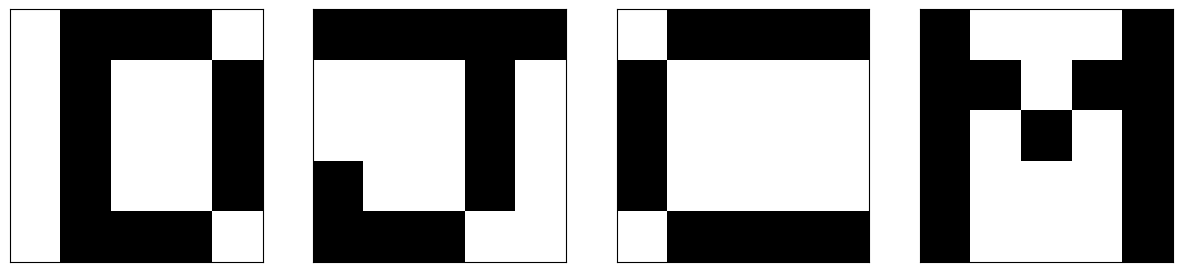
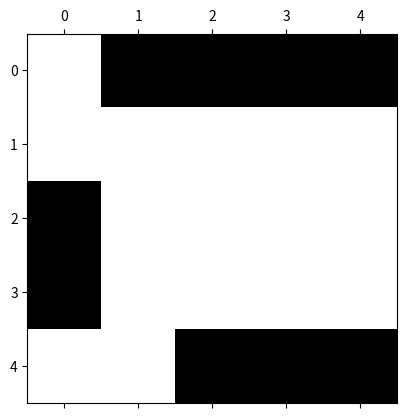
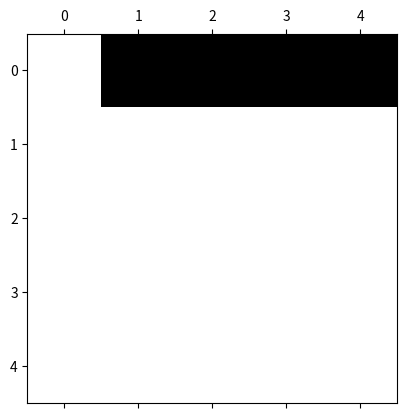
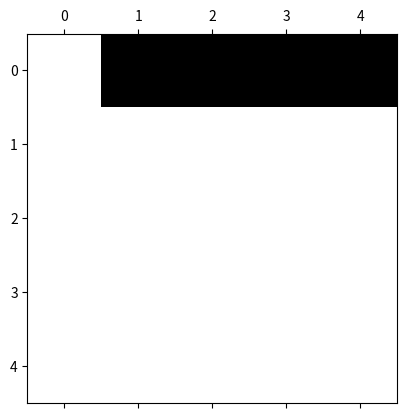
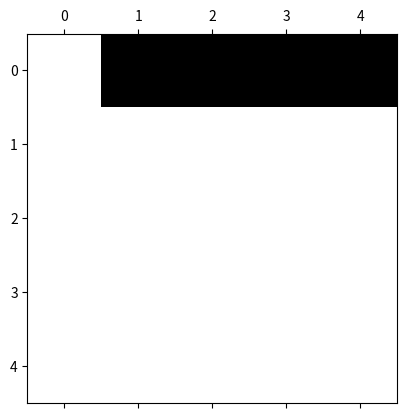
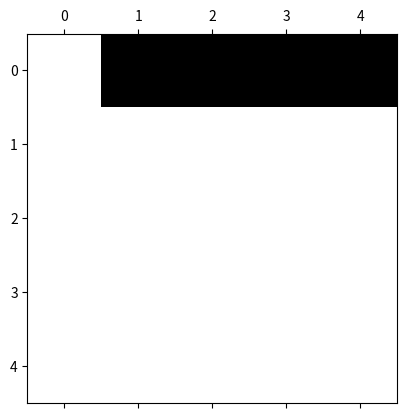
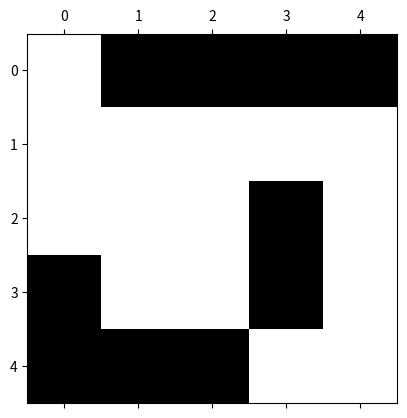
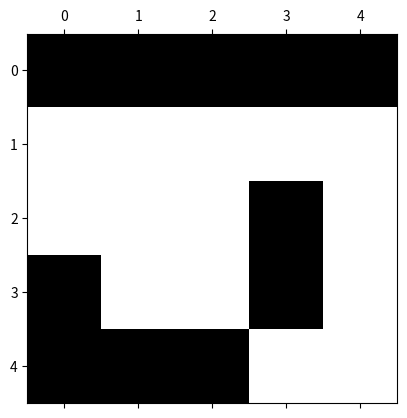
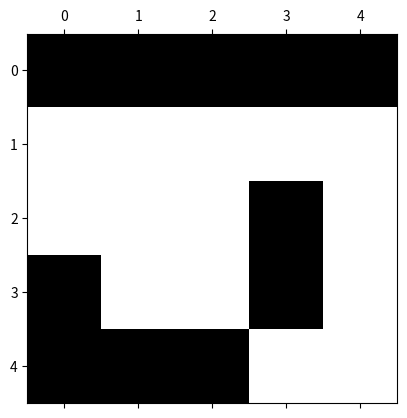
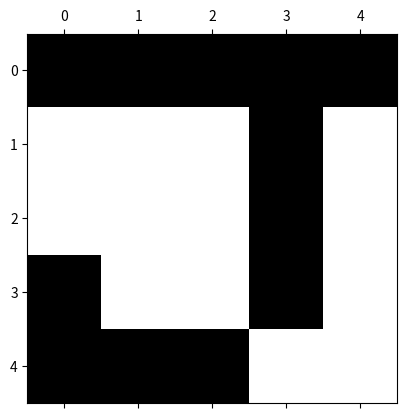
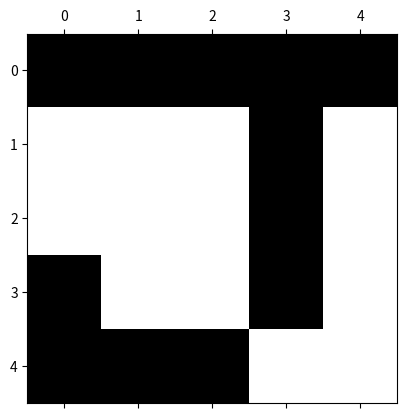
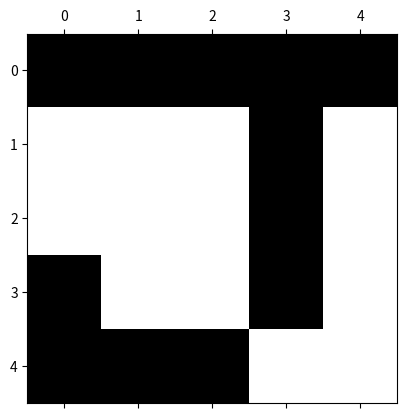
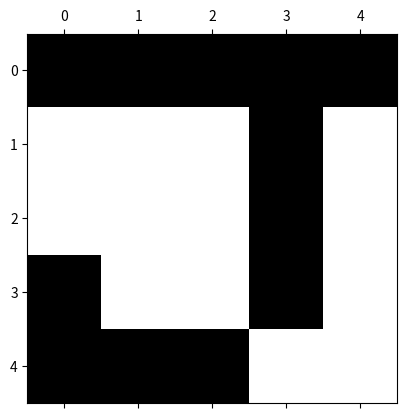
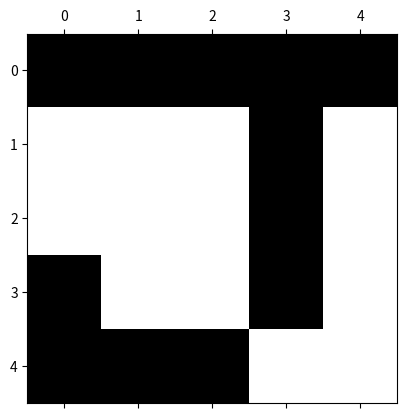
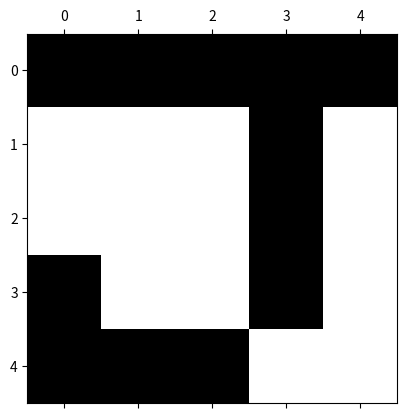
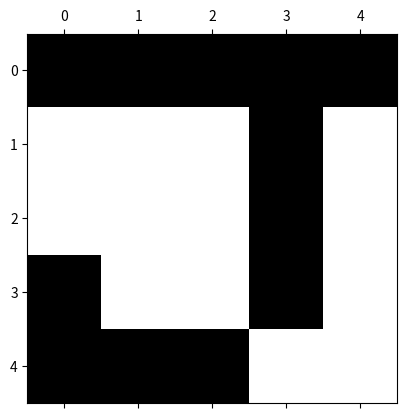

Source code (Python) for these figures, in order:
import matplotlib.pyplot as plt
import numpy as np

nb_patterns = 4
pattern_width = 5
pattern_height = 5
max_iterations = 20

patterns = np.array([
    [1, -1, -1, -1, 1, 1, -1, 1, 1, -1, 1, -1, 1, 1, -1, 1, -1, 1, 1, -1, 1, -1, -1, -1, 1.],  # Letter D
    [-1, -1, -1, -1, -1, 1, 1, 1, -1, 1, 1, 1, 1, -1, 1, -1, 1, 1, -1, 1, -1, -1, -1, 1, 1.],  # Letter J
    [1, -1, -1, -1, -1, -1, 1, 1, 1, 1, -1, 1, 1, 1, 1, -1, 1, 1, 1, 1, 1, -1, -1, -1, -1.],  # Letter C
    [-1, 1, 1, 1, -1, -1, -1, 1, -1, -1, -1, 1, -1, 1, -1, -1, 1, 1, 1, -1, -1, 1, 1, 1, -1.], ],  # Letter M
    dtype=float)

fig, ax = plt.subplots(1, nb_patterns, figsize=(15, 10))

for i in range(nb_patterns):
    ax[i].matshow(patterns[i].reshape((pattern_height, pattern_width)), cmap='gray')
    ax[i].set_xticks([])
    ax[i].set_yticks([])

plt.show()

# Обучение
W = np.zeros((pattern_width * pattern_height, pattern_width * pattern_height))

for i in range(pattern_width * pattern_height):
    for j in range(pattern_width * pattern_height):
        if i == j or W[i, j] != 0.0:
            continue

        w = 0.0

        for n in range(nb_patterns):
            w += patterns[n, i] * patterns[n, j]

        W[i, j] = w / patterns.shape[0]
        W[j, i] = W[i, j]


S = np.array([1, -1, -1, -1, -1, 1, 1, 1, 1, 1, -1, 1, 1, 1, 1, -1, 1, 1, 1, 1, 1, 1, -1, -1, -1.],
             dtype=float)

fig, ax = plt.subplots()
ax.matshow(S.reshape((pattern_height, pattern_width)), cmap='gray')
plt.show()

h = np.zeros((pattern_width * pattern_height))
# Определение матрицы расстояний Хэмминга для определения сходимости
hamming_distance = np.zeros((max_iterations, nb_patterns))

for iteration in range(max_iterations):
    for i in range(np.random.randint(pattern_width * pattern_height)):
        h[i] = 0
        for j in range(pattern_width * pattern_height):
            h[i] += W[i, j] * S[j]
        S = np.where(h < 0, -1, 1)
    for i in range(nb_patterns):
        hamming_distance[iteration, i] = ((patterns - S)[i] != 0).sum()

    fig, ax = plt.subplots()
    ax.matshow(S.reshape((pattern_height, pattern_width)), cmap='gray')
plt.show()
